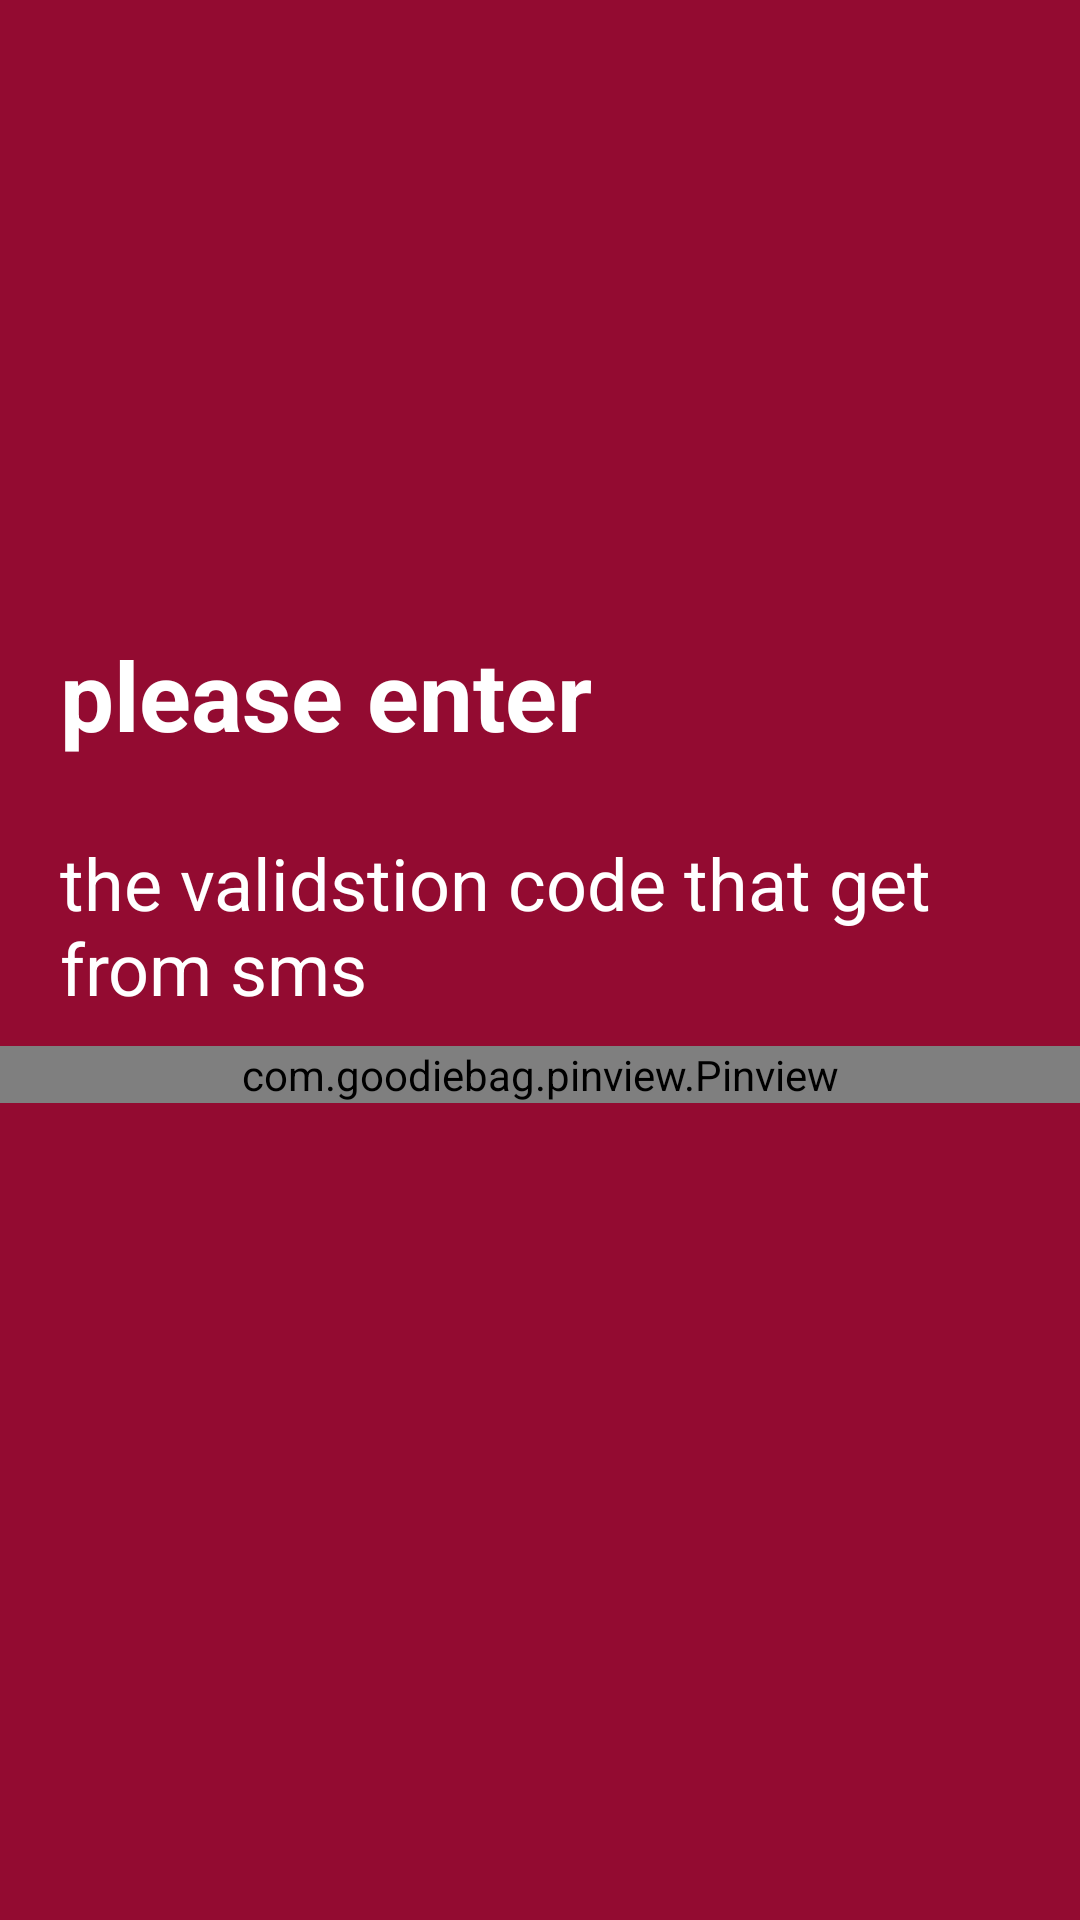

Here is an Android app screen rendered from its layout file. Give the layout XML and the strings, colors and styles it references.
<!-- AndroidManifest.xml: application theme Theme.OTPPageDesign2 -->
<!-- res/layout/activity_main.xml -->
<?xml version="1.0" encoding="utf-8"?>
<LinearLayout xmlns:android="http://schemas.android.com/apk/res/android"
    xmlns:tools="http://schemas.android.com/tools"
    android:layout_width="match_parent"
    android:layout_height="match_parent"
    xmlns:app="http://schemas.android.com/apk/res-auto"
    android:orientation="vertical"

    android:background="#930B31"
    tools:context=".MainActivity">

    <TextView
        android:padding="10dp"
        android:layout_marginStart="10dp"
        android:id="@+id/phoneid"
        android:layout_marginTop="10dp"
        android:background="@drawable/password"
        android:layout_width="150dp"
        android:layout_height="180dp">
    </TextView>
    <TextView
        android:padding="10dp"
        android:layout_marginStart="10dp"
        android:layout_marginTop="10dp"
        android:textColor="@color/white"
        android:textStyle="bold"
        android:textSize="32sp"
        android:text="@string/please_enter"
        android:id="@+id/textEnterid"
        android:layout_width="wrap_content"
        android:layout_height="wrap_content">

    </TextView>

    <TextView
        android:padding="10dp"
        android:layout_marginStart="10dp"
        android:layout_marginTop="5dp"
        android:textSize="24sp"
        android:textColor="@color/white"
        android:id="@+id/textmessegeid"

        android:text="the validstion code that get from sms"

        android:layout_width="match_parent"
        android:layout_height="wrap_content">

    </TextView>


    <com.goodiebag.pinview.Pinview
        android:id="@+id/pinview"
        android:layout_width="match_parent"
        android:layout_height="wrap_content"
        app:pinWidth="40dp"
        app:pinHeight="40dp"
        app:pinLength="4"
        app:cursorVisible="true"
        app:inputType="number"/>
</LinearLayout>
<!-- resources referenced by this layout -->
<resources>
  <string name="please_enter">please enter</string>
  <style name="Theme.OTPPageDesign2" parent="Theme.MaterialComponents.DayNight.DarkActionBar">
          
          <item name="colorPrimary">@color/purple_500</item>
          <item name="colorPrimaryVariant">@color/purple_700</item>
          <item name="colorOnPrimary">@color/white</item>
          
          <item name="colorSecondary">@color/teal_200</item>
          <item name="colorSecondaryVariant">@color/teal_700</item>
          <item name="colorOnSecondary">@color/black</item>
          
          <item name="android:statusBarColor" tools:targetApi="l">?attr/colorPrimaryVariant</item>
          
      </style>
  <!-- not gathered from this repository: default colours our renderer supplied (Android Studio template values) -->
  <color name="purple_500">#FF6200EE</color>
  <color name="purple_700">#FF3700B3</color>
  <color name="teal_200">#FF03DAC5</color>
  <color name="teal_700">#FF018786</color>
  <color name="black">#FF000000</color>
  <color name="white">#FFFFFFFF</color>
</resources>
